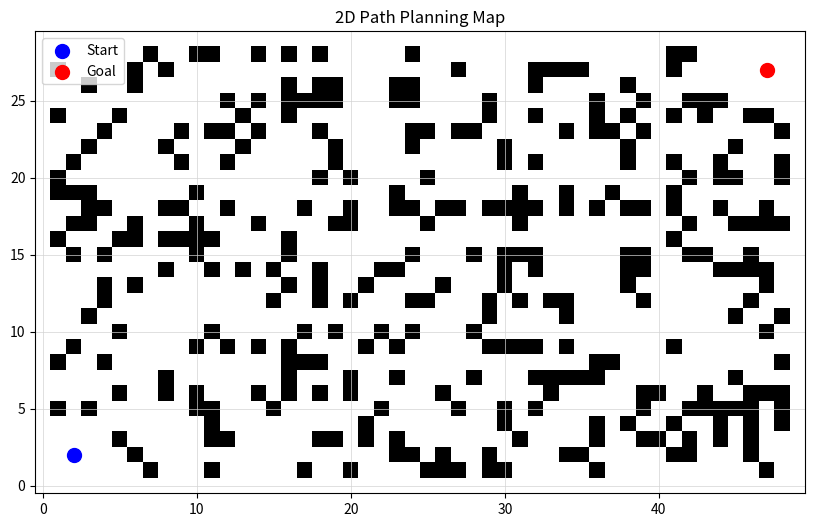

This figure's Python source:
# map_generator.py
import numpy as np
import matplotlib.pyplot as plt

def create_map(width=50, height=30, obstacle_ratio=0.25):
    grid = np.zeros((height, width))

    # 랜덤 장애물 배치
    num_obstacles = int(width * height * obstacle_ratio)
    for _ in range(num_obstacles):
        y = np.random.randint(1, height - 1)
        x = np.random.randint(1, width - 1)
        grid[y, x] = 1

    # 경로가 완전히 막히지 않도록 시작/목표 근처는 비워둠
    grid[0:5, 0:5] = 0
    grid[height - 5:, width - 5:] = 0

    start = (2, 2)
    goal = (width - 3, height - 3)

    return grid, start, goal

def show_map(grid, start=None, goal=None):
    plt.figure(figsize=(10, 6))
    plt.imshow(grid, cmap='gray_r', origin='lower')

    if start:
        plt.scatter(start[0], start[1], color='blue', s=100, label='Start')
    if goal:
        plt.scatter(goal[0], goal[1], color='red', s=100, label='Goal')

    plt.grid(True, color='lightgray', linewidth=0.5)
    plt.title("2D Path Planning Map")
    plt.legend()
    plt.show()

# 테스트용 실행
if __name__ == "__main__":
    grid, start, goal = create_map()
    show_map(grid, start, goal)
    print(create_map())
